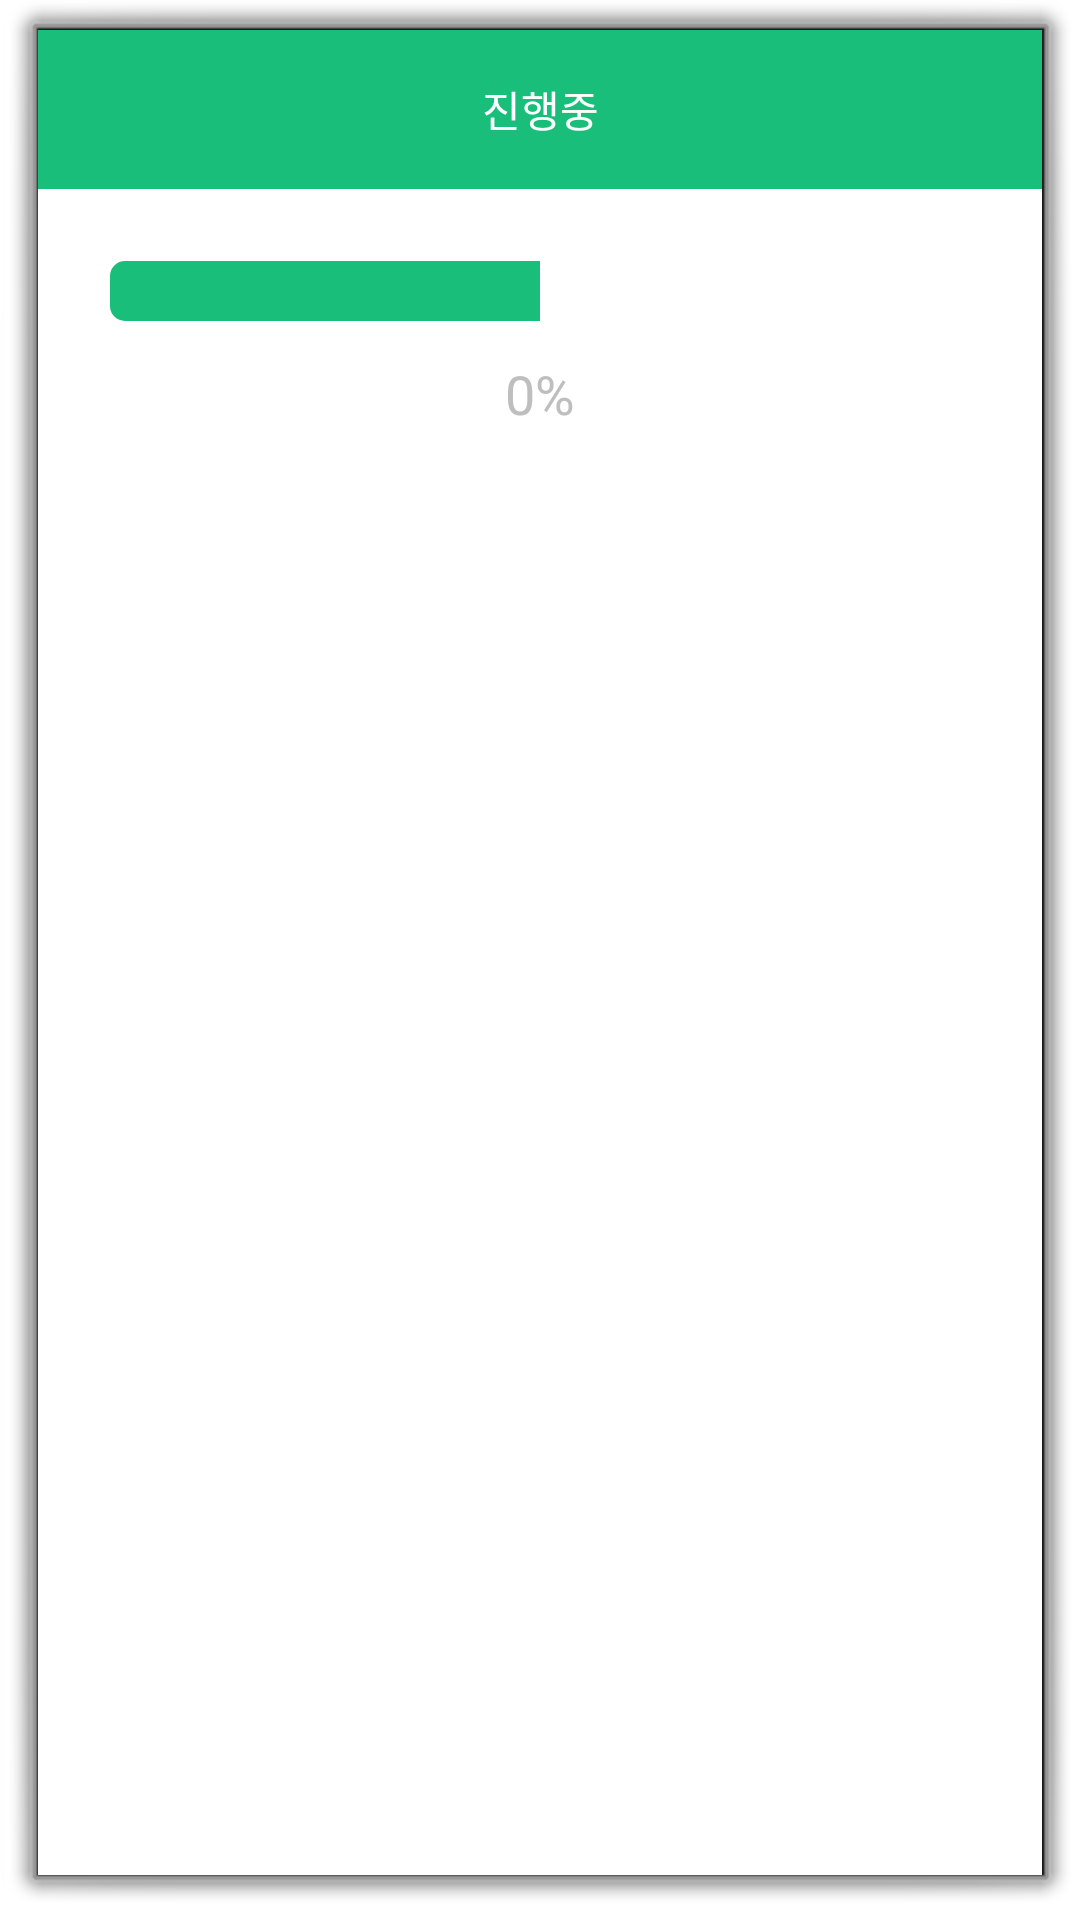

This screen was rendered from an Android layout file. Write that file and the resources it references.
<!-- AndroidManifest.xml: activity theme android:Theme.Dialog -->
<!-- res/layout/activity_progress_bar_popup.xml -->
<?xml version="1.0" encoding="utf-8"?>
<androidx.constraintlayout.widget.ConstraintLayout xmlns:android="http://schemas.android.com/apk/res/android"
    xmlns:app="http://schemas.android.com/apk/res-auto"
    xmlns:tools="http://schemas.android.com/tools"
    android:layout_width="300dp"
    android:layout_height="match_parent"
    android:background="#FFFFFF">

    <TextView
        android:id="@+id/progress_text"
        android:layout_width="0dp"
        android:layout_height="53dp"
        android:background="@color/mainColor"
        android:gravity="center"
        android:text="@string/progressing"
        android:textAlignment="center"
        android:textColor="#fff"
        app:layout_constraintEnd_toEndOf="parent"
        app:layout_constraintStart_toStartOf="parent"
        app:layout_constraintTop_toTopOf="parent" />

    <ProgressBar
        android:id="@+id/progress_bar"
        style="?android:attr/progressBarStyleHorizontal"
        android:layout_width="0dp"
        android:layout_height="wrap_content"
        android:max="100"
        android:paddingStart="24dp"
        android:paddingTop="24dp"
        android:paddingEnd="24dp"
        android:paddingBottom="12dp"
        android:progress="50"
        android:progressBackgroundTint="@android:color/background_light"
        android:progressTint="@color/mainColor"
        app:layout_constraintEnd_toEndOf="parent"
        app:layout_constraintStart_toStartOf="parent"
        app:layout_constraintTop_toBottomOf="@+id/progress_text" />

    <TextView
        android:id="@+id/percent_text"
        android:layout_width="0dp"
        android:layout_height="wrap_content"
        android:gravity="center"
        android:paddingBottom="12dp"
        android:text="@string/zero"
        android:textAlignment="center"
        android:textSize="18sp"
        app:layout_constraintBottom_toBottomOf="parent"
        app:layout_constraintEnd_toEndOf="parent"
        app:layout_constraintStart_toStartOf="parent"
        app:layout_constraintTop_toBottomOf="@+id/progress_bar"
        app:layout_constraintVertical_bias="0.0" />

</androidx.constraintlayout.widget.ConstraintLayout>
<!-- resources referenced by this layout -->
<resources>
  <color name="mainColor">#19be7b</color>
  <string name="progressing">진행중</string>
  <string name="zero">0%</string>
</resources>
